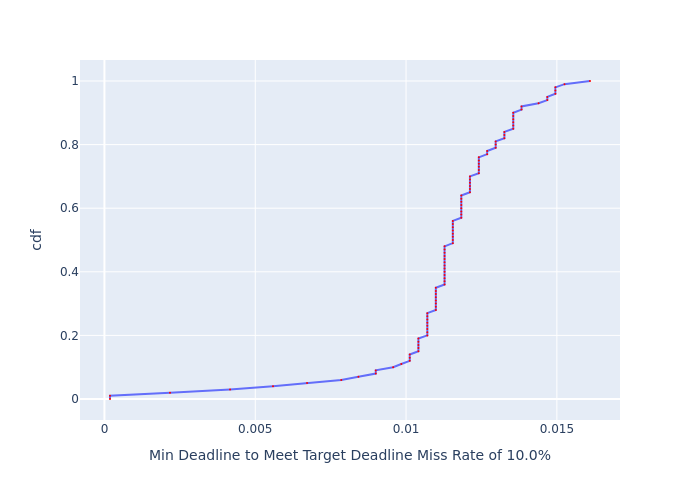

Data behind this chart, as committed beside it:
, cdf, Min Deadline to Meet Target Deadline Mis…
0, 0.0, 0.0001843
1, 0.01, 0.0001843
2, 0.02, 0.002174
3, 0.03, 0.004165
4, 0.04, 0.005589
5, 0.05, 0.006718
6, 0.06, 0.007852
7, 0.07, 0.008421
8, 0.08, 0.008996
9, 0.09, 0.008996
10, 0.1, 0.009571
11, 0.11, 0.009843
12, 0.12, 0.01012
13, 0.13, 0.01012
14, 0.14, 0.01012
15, 0.15, 0.01041
16, 0.16, 0.01041
17, 0.17, 0.01041
18, 0.18, 0.01041
19, 0.19, 0.01041
20, 0.2, 0.01071
21, 0.21, 0.01071
22, 0.22, 0.01071
23, 0.23, 0.01071
24, 0.24, 0.01071
25, 0.25, 0.01071
26, 0.26, 0.01071
27, 0.27, 0.01071
28, 0.28, 0.01099
29, 0.29, 0.01099
30, 0.3, 0.01099
31, 0.31, 0.01099
32, 0.32, 0.01099
33, 0.33, 0.01099
34, 0.34, 0.01099
35, 0.35, 0.01099
36, 0.36, 0.01128
37, 0.37, 0.01128
38, 0.38, 0.01128
39, 0.39, 0.01128
40, 0.4, 0.01128
41, 0.41, 0.01128
42, 0.42, 0.01128
43, 0.43, 0.01128
44, 0.44, 0.01128
45, 0.45, 0.01128
46, 0.46, 0.01128
47, 0.47, 0.01128
48, 0.48, 0.01128
49, 0.49, 0.01155
50, 0.5, 0.01155
51, 0.51, 0.01155
52, 0.52, 0.01155
53, 0.53, 0.01155
54, 0.54, 0.01155
55, 0.55, 0.01155
56, 0.56, 0.01155
57, 0.57, 0.01183
58, 0.58, 0.01183
59, 0.59, 0.01183
... 41 more rows
